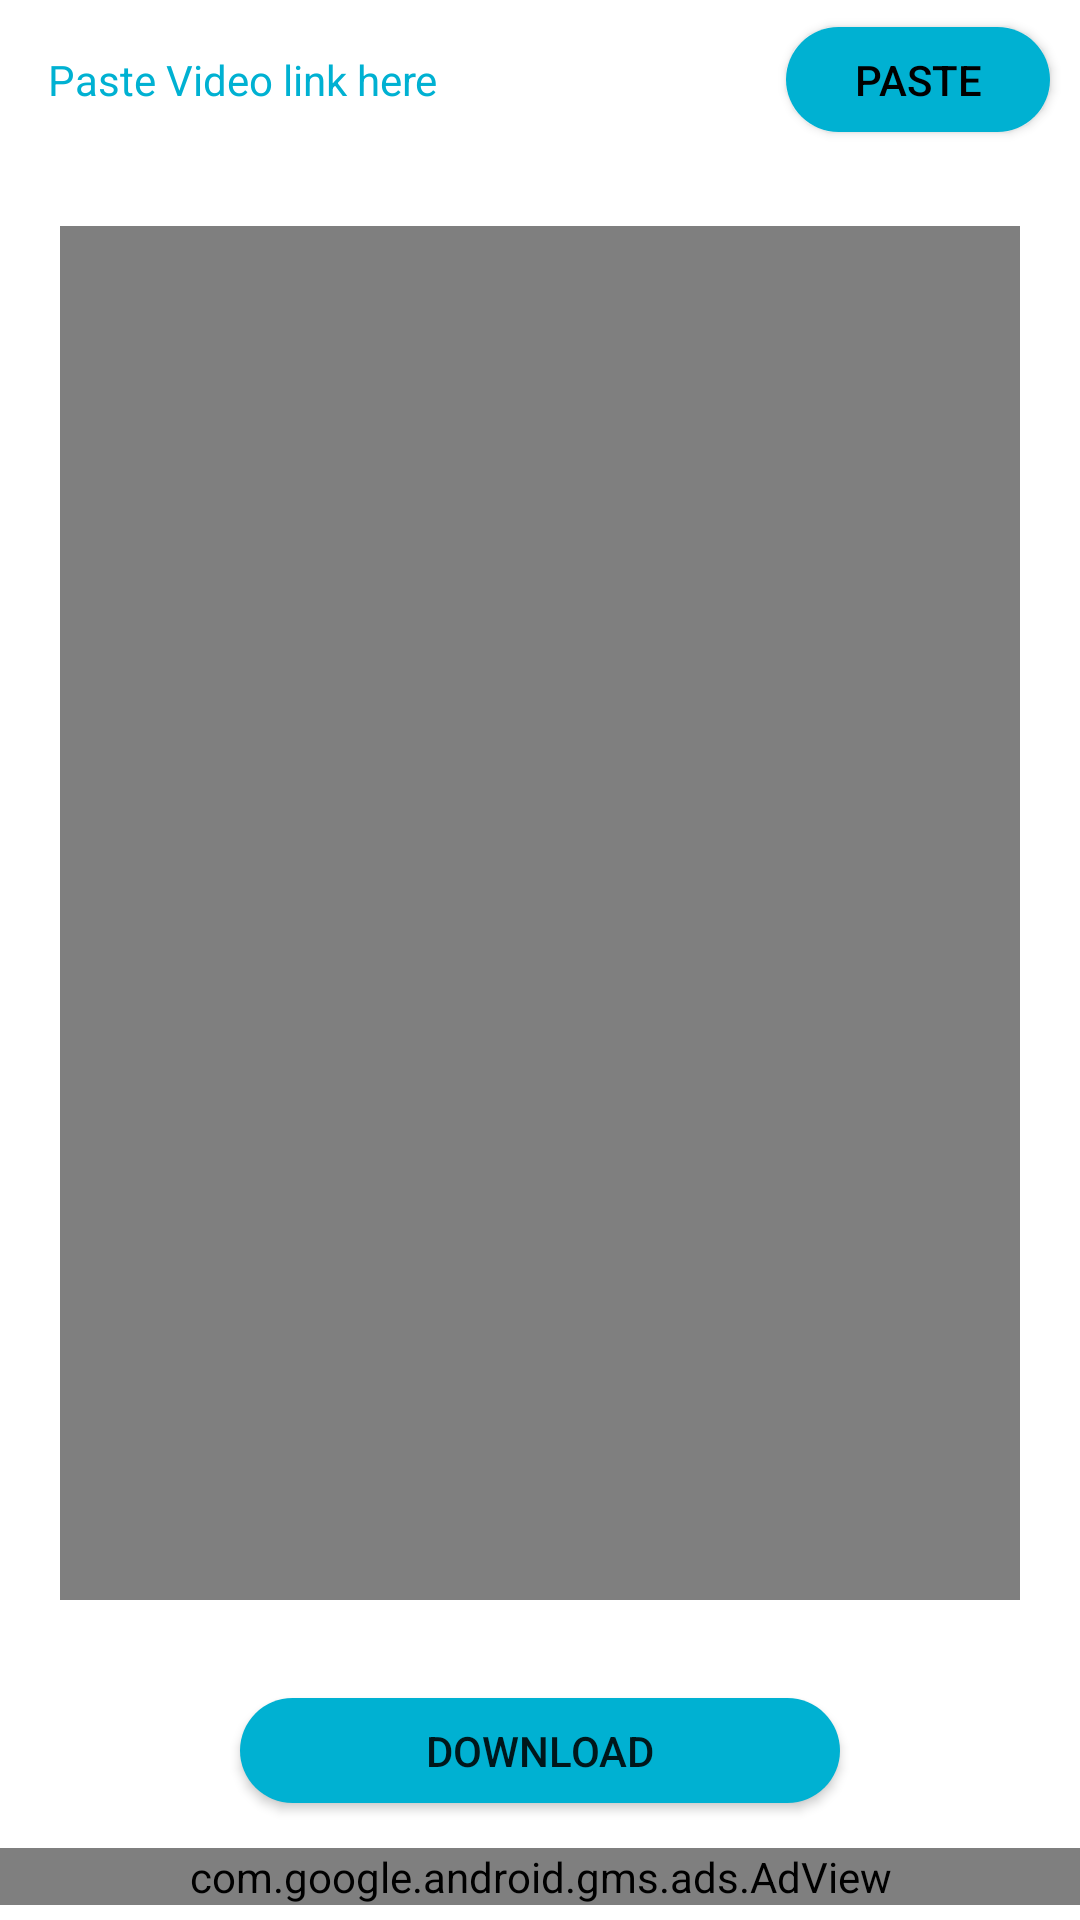

Reconstruct the res/layout file that produces this screen, plus the resources it refers to.
<!-- AndroidManifest.xml: application theme Theme.InstagramSaver -->
<!-- res/layout/fragment_reelfragment.xml -->
<?xml version="1.0" encoding="utf-8"?>
<RelativeLayout xmlns:ads="http://schemas.android.com/apk/res-auto"
    xmlns:android="http://schemas.android.com/apk/res/android"
    xmlns:tools="http://schemas.android.com/tools"
    android:layout_width="match_parent"
    android:layout_height="match_parent"
    tools:context="com.arbaz.instagramsaver.reelfragment"
    android:background="@color/white">

    
    <androidx.constraintlayout.widget.ConstraintLayout
        android:id="@+id/components"
        android:layout_width="match_parent"
        android:layout_height="wrap_content">

        <com.google.android.material.textfield.TextInputEditText
            style="@style/Widget.MaterialComponents.TextInputLayout.OutlinedBox"
            android:id="@+id/getreellink"
            android:layout_width="0dp"
            android:layout_height="wrap_content"
            android:hint="Paste Video link here"
            android:inputType="text"
            android:textColor="#00B1D2"
            android:textColorHint="#00B1D2"
            android:textCursorDrawable="@color/white"
            ads:layout_constraintBottom_toBottomOf="parent"
            ads:layout_constraintEnd_toStartOf="@+id/delete"
            ads:layout_constraintStart_toStartOf="parent"
            ads:layout_constraintTop_toTopOf="parent" />

        <ImageView
            android:id="@+id/delete"
            android:layout_width="wrap_content"
            android:layout_height="wrap_content"
            android:padding="5dp"

            android:src="@drawable/ic_baseline_cancel_24"
            ads:layout_constraintBottom_toBottomOf="parent"
            ads:layout_constraintEnd_toStartOf="@+id/getreel"
            ads:layout_constraintTop_toTopOf="parent" />

        <androidx.appcompat.widget.AppCompatButton
            android:id="@+id/getreel"
            android:layout_width="wrap_content"
            android:layout_height="35dp"
            android:background="@drawable/button"
            android:text="PASTE"
            android:textColor="@color/black"
            android:textSize="14sp"
            android:layout_marginRight="10dp"
            ads:layout_constraintBottom_toBottomOf="parent"
            ads:layout_constraintEnd_toEndOf="parent"
            ads:layout_constraintTop_toTopOf="parent">

        </androidx.appcompat.widget.AppCompatButton>


    </androidx.constraintlayout.widget.ConstraintLayout>

    <RelativeLayout
        android:layout_width="match_parent"
        android:layout_height="match_parent"
        android:layout_margin="20dp"
        android:layout_above="@id/twobuttons"
        android:layout_below="@+id/components">

        <VideoView
            android:id="@+id/particularreel"
            android:layout_width="match_parent"
            android:layout_height="match_parent"
            android:layout_centerInParent="true"
            android:layout_gravity="center"
            android:layout_marginBottom="5dp">

        </VideoView>

        <RelativeLayout
            android:id="@+id/progress_barr"
            android:layout_width="wrap_content"
            android:layout_height="wrap_content"
            android:padding="10dp"
            android:elevation="8dp"
            android:layout_centerInParent="true"
            android:background="@drawable/prgrsbr"
            android:visibility="gone">

        <ProgressBar
            android:id="@+id/progressBar3"
            style="?android:attr/progressBarStyle"
            android:layout_width="30dp"
            android:layout_height="30dp"
            android:layout_centerInParent="true"
            android:visibility="gone"/>
            </RelativeLayout>


    </RelativeLayout>

    <LinearLayout
        android:id="@+id/twobuttons"
        android:layout_width="match_parent"
        android:layout_height="wrap_content"
        android:layout_above="@+id/ads"
        android:layout_marginBottom="5dp"
        android:gravity="center"
        android:orientation="horizontal">


        <androidx.appcompat.widget.AppCompatButton
            android:id="@+id/download"
            android:layout_width="200dp"
            android:layout_height="35dp"
            android:layout_margin="10dp"
            android:background="@drawable/button"
            android:text="Download" />


    </LinearLayout>



<LinearLayout
android:layout_width="match_parent"
android:layout_height="wrap_content"
android:layout_alignParentBottom="true"
android:layout_marginBottom="5dp"
android:id="@+id/ads">

    <com.google.android.gms.ads.AdView
        android:id="@+id/adView"
        android:layout_width="match_parent"
        android:layout_height="wrap_content"
        android:layout_marginBottom="0dp"
        ads:adSize="BANNER"
        ads:adUnitId="ca-app-pub-3180956982230948/3909623214">

    </com.google.android.gms.ads.AdView>
</LinearLayout>

</RelativeLayout>
<!-- resources referenced by this layout -->
<resources>
  <!-- drawable button (drawable) -->
  <?xml version="1.0" encoding="utf-8"?>
  <shape xmlns:android="http://schemas.android.com/apk/res/android"
      android:shape="rectangle" >
  
  <solid android:color="#00B1D2" >
      </solid>
  
      <corners android:radius="30dp" > </corners>
  
  
  </shape>
  <!-- drawable prgrsbr (drawable-v24) -->
  <?xml version="1.0" encoding="utf-8"?>
  <shape xmlns:android="http://schemas.android.com/apk/res/android"
      android:shape="rectangle" >
  
  <solid android:color="@color/white" >
      </solid>
  
      <corners android:radius="100dp" >    </corners>
  
  
  </shape>
  <style name="Theme.InstagramSaver" parent="Theme.MaterialComponents.DayNight.DarkActionBar">
          
          <item name="colorPrimary">#00B1D2</item>
          <item name="colorPrimaryVariant">@color/purple_700</item>
          <item name="colorOnPrimary">@color/white</item>
          
          <item name="colorSecondary">@color/teal_200</item>
          <item name="colorSecondaryVariant">@color/teal_700</item>
          <item name="colorOnSecondary">@color/black</item>
          
          <item name="android:statusBarColor" tools:targetApi="l">?attr/colorPrimaryVariant</item>
          
      </style>
  <!-- not gathered from this repository: default colours our renderer supplied (Android Studio template values) -->
  <color name="purple_700">#FF3700B3</color>
  <color name="teal_200">#FF03DAC5</color>
  <color name="teal_700">#FF018786</color>
  <color name="black">#FF000000</color>
  <color name="white">#FFFFFFFF</color>
</resources>
